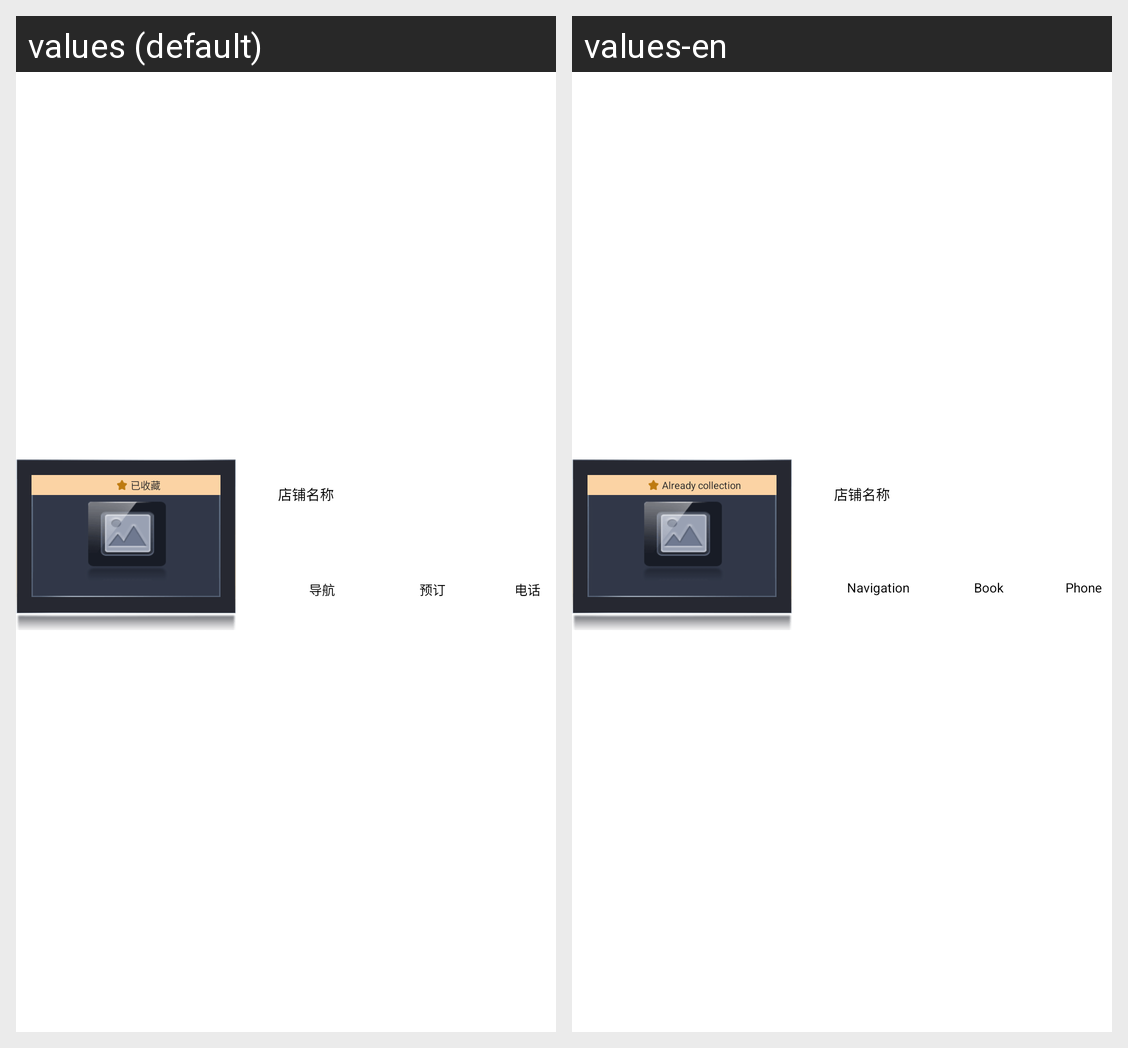

Translations of the strings shown on this Android screen, per locale in the grid:
Android screen res/layout/adapter_collect_v2.xml rendered under 2 locales, left to right: values (default), values-en. Device: Nexus 5 (rendered at 1080×1920; each locale shown at half size, 540×960, under a caption strip naming it); theme XiaoMaTheme.
Strings drawn on this screen, with the default value and each locale's value (text and hints the layout hard-codes, and strings that could not be matched under every locale, appear in the picture but are not listed):

already_collect
  values: 已收藏
  values-en: Already collection

btn_navi
  values: 导航
  values-en: Navigation

book_order
  values: 预订
  values-en: Book

btn_phone
  values: 电话
  values-en: Phone
